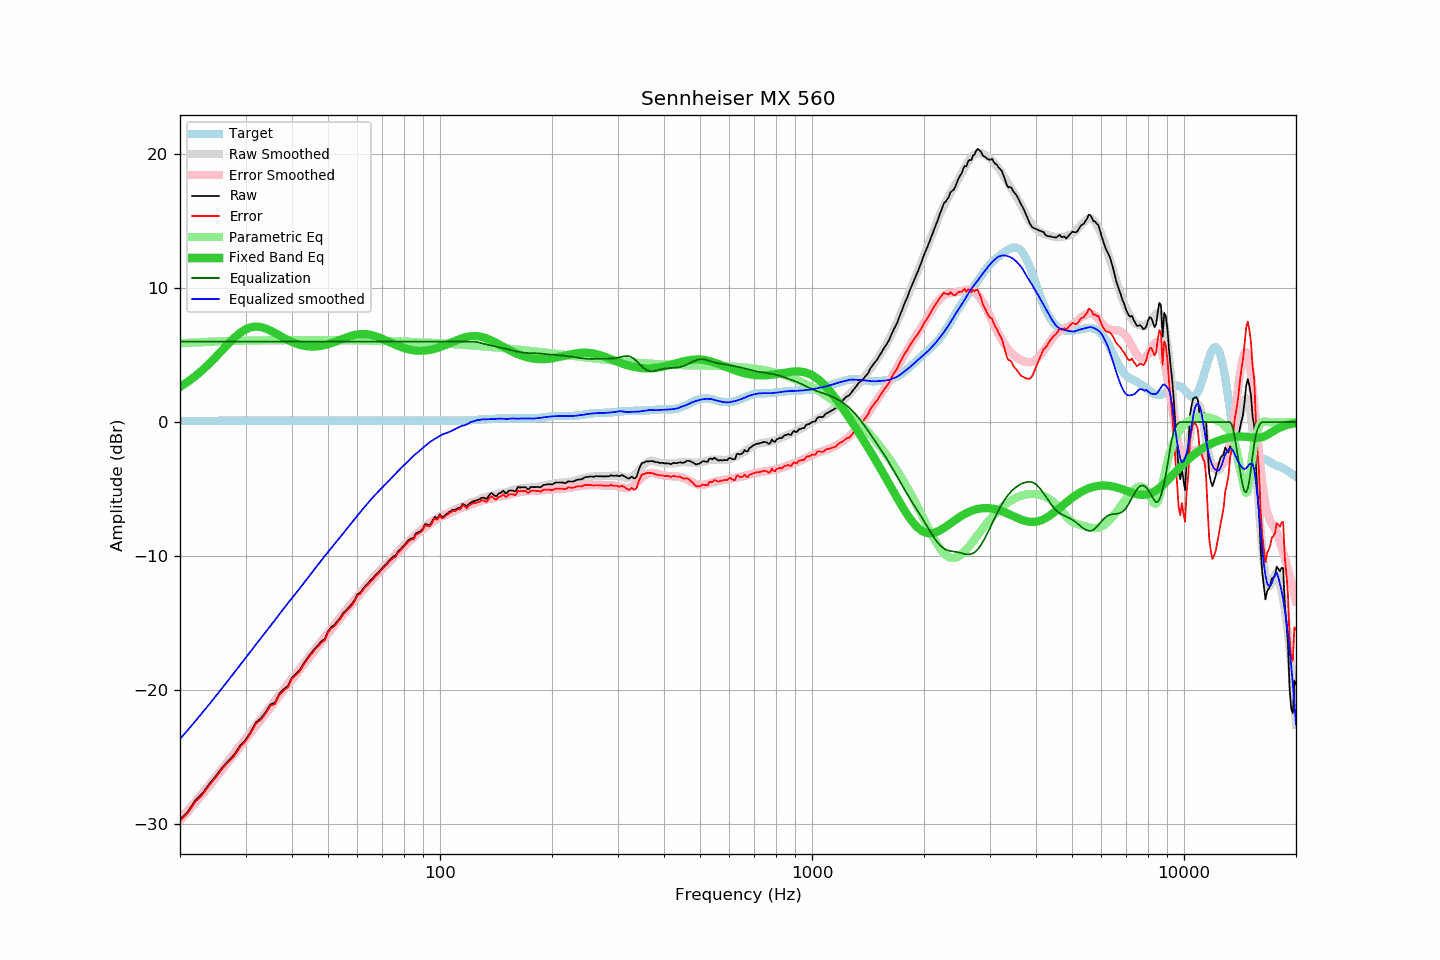

Values plotted in this chart, from the file beside it:
frequency, raw, error, smoothed, error_smoothed, equalization, parametric_eq, equalized_raw, equalized_smoothed, target
20, -29.64, -29.74, -29.64, -29.72, 6.00, 2.62, -23.64, -23.64, 0.09
21, -29.05, -29.15, -28.96, -29.04, 6.00, 3.01, -23.05, -22.96, 0.09
22, -28.21, -28.31, -28.30, -28.38, 6.00, 3.43, -22.21, -22.30, 0.09
23, -27.68, -27.78, -27.65, -27.74, 6.00, 3.89, -21.68, -21.65, 0.09
24, -26.97, -27.07, -27.03, -27.11, 6.00, 4.37, -20.97, -21.03, 0.09
25, -26.38, -26.48, -26.41, -26.50, 6.00, 4.87, -20.38, -20.41, 0.09
26, -25.74, -25.84, -25.82, -25.90, 6.00, 5.37, -19.74, -19.82, 0.09
27, -25.26, -25.36, -25.24, -25.32, 6.00, 5.85, -19.26, -19.24, 0.09
28, -24.79, -24.89, -24.67, -24.76, 6.00, 6.29, -18.79, -18.67, 0.09
29, -24.14, -24.24, -24.13, -24.21, 6.00, 6.65, -18.14, -18.13, 0.09
30, -23.70, -23.80, -23.59, -23.68, 6.00, 6.91, -17.70, -17.59, 0.09
31, -23.10, -23.20, -23.08, -23.16, 6.00, 7.07, -17.10, -17.08, 0.09
32, -22.39, -22.49, -22.59, -22.67, 6.00, 7.12, -16.39, -16.59, 0.09
33, -22.10, -22.20, -22.11, -22.19, 6.00, 7.09, -16.10, -16.11, 0.09
34, -21.63, -21.73, -21.65, -21.73, 6.00, 6.98, -15.63, -15.65, 0.09
35, -21.06, -21.16, -21.20, -21.27, 6.00, 6.82, -15.06, -15.20, 0.09
36, -20.92, -21.02, -20.76, -20.83, 6.00, 6.65, -14.92, -14.76, 0.09
37, -20.25, -20.35, -20.33, -20.41, 6.00, 6.46, -14.25, -14.33, 0.09
38, -19.92, -20.02, -19.91, -20.00, 6.00, 6.28, -13.92, -13.91, 0.09
39, -19.68, -19.78, -19.51, -19.60, 6.00, 6.12, -13.68, -13.51, 0.09
40, -19.05, -19.15, -19.12, -19.21, 6.00, 5.98, -13.05, -13.12, 0.09
41, -18.77, -18.87, -18.76, -18.83, 6.00, 5.86, -12.77, -12.76, 0.09
42, -18.48, -18.58, -18.39, -18.46, 6.00, 5.76, -12.48, -12.39, 0.09
43, -18.01, -18.11, -18.02, -18.10, 6.00, 5.70, -12.01, -12.02, 0.09
44, -17.60, -17.70, -17.66, -17.74, 6.00, 5.65, -11.60, -11.66, 0.09
45, -17.24, -17.34, -17.31, -17.39, 6.00, 5.63, -11.24, -11.31, 0.09
46, -16.91, -17.01, -16.96, -17.05, 6.00, 5.63, -10.91, -10.96, 0.09
47, -16.64, -16.74, -16.64, -16.73, 6.00, 5.65, -10.64, -10.64, 0.09
48, -16.34, -16.44, -16.30, -16.40, 6.00, 5.69, -10.34, -10.30, 0.09
49, -16.17, -16.27, -15.99, -16.09, 6.00, 5.74, -10.17, -9.99, 0.09
50, -15.61, -15.71, -15.70, -15.78, 6.00, 5.81, -9.61, -9.70, 0.09
51, -15.28, -15.38, -15.40, -15.48, 6.00, 5.88, -9.28, -9.40, 0.09
52, -15.14, -15.24, -15.11, -15.19, 6.00, 5.97, -9.14, -9.11, 0.09
53, -14.84, -14.94, -14.83, -14.91, 6.00, 6.05, -8.84, -8.83, 0.09
54, -14.57, -14.67, -14.55, -14.63, 6.00, 6.14, -8.57, -8.55, 0.09
55, -14.22, -14.32, -14.27, -14.35, 6.00, 6.23, -8.22, -8.27, 0.09
56, -14.02, -14.12, -14.00, -14.08, 6.00, 6.31, -8.02, -8.00, 0.09
57, -13.78, -13.88, -13.72, -13.81, 6.00, 6.38, -7.78, -7.72, 0.09
58, -13.55, -13.65, -13.46, -13.55, 6.00, 6.44, -7.55, -7.46, 0.09
59, -13.26, -13.36, -13.21, -13.29, 6.00, 6.49, -7.26, -7.21, 0.09
60, -12.83, -12.93, -12.97, -13.04, 6.00, 6.53, -6.83, -6.97, 0.09
61, -12.73, -12.83, -12.73, -12.81, 6.00, 6.56, -6.73, -6.73, 0.09
62, -12.46, -12.56, -12.48, -12.57, 6.00, 6.56, -6.46, -6.48, 0.09
63, -12.21, -12.31, -12.26, -12.35, 6.00, 6.56, -6.21, -6.26, 0.09
64, -12.04, -12.14, -12.04, -12.13, 6.00, 6.54, -6.04, -6.04, 0.09
65, -11.80, -11.90, -11.83, -11.91, 6.00, 6.50, -5.80, -5.83, 0.09
66, -11.64, -11.74, -11.61, -11.71, 6.00, 6.46, -5.64, -5.61, 0.09
67, -11.42, -11.52, -11.42, -11.51, 6.00, 6.41, -5.42, -5.42, 0.09
68, -11.25, -11.35, -11.23, -11.32, 6.00, 6.34, -5.25, -5.23, 0.09
69, -11.06, -11.16, -11.05, -11.14, 6.00, 6.27, -5.06, -5.05, 0.09
70, -10.88, -10.98, -10.88, -10.96, 6.00, 6.20, -4.88, -4.88, 0.09
71, -10.68, -10.78, -10.70, -10.78, 6.00, 6.13, -4.68, -4.70, 0.09
72, -10.54, -10.64, -10.53, -10.61, 6.00, 6.05, -4.54, -4.53, 0.09
73, -10.32, -10.42, -10.36, -10.44, 6.00, 5.97, -4.32, -4.36, 0.09
74, -10.16, -10.26, -10.18, -10.26, 6.00, 5.90, -4.16, -4.18, 0.09
75, -10.01, -10.11, -10.00, -10.09, 6.00, 5.82, -4.01, -4.00, 0.09
76, -9.96, -10.06, -9.84, -9.93, 6.00, 5.76, -3.96, -3.84, 0.09
77, -9.66, -9.76, -9.68, -9.76, 6.00, 5.69, -3.66, -3.68, 0.09
78, -9.53, -9.63, -9.52, -9.60, 6.00, 5.63, -3.53, -3.52, 0.09
79, -9.35, -9.45, -9.36, -9.45, 6.00, 5.57, -3.35, -3.36, 0.09
... 553 more rows
